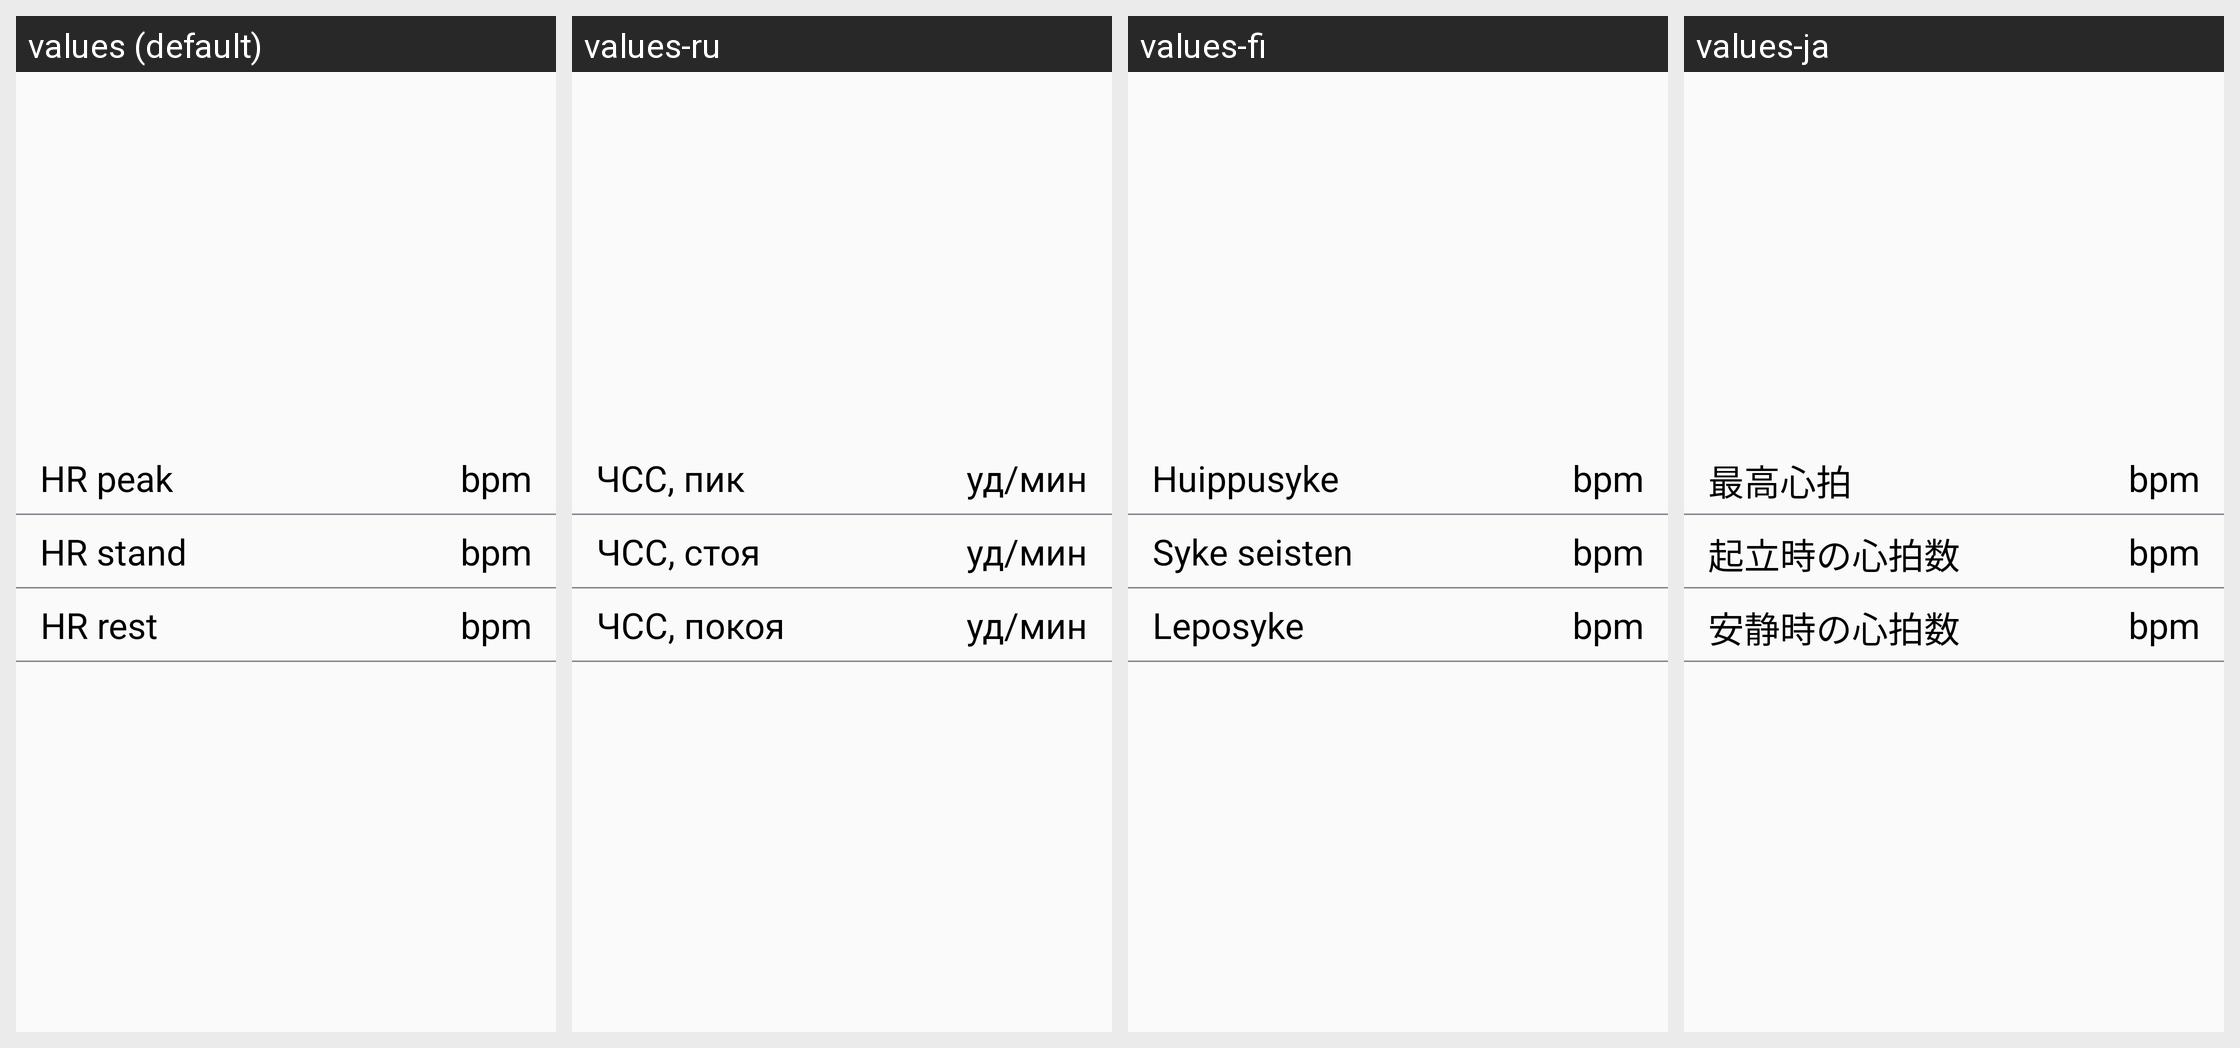

Here is an Android app screen in its default locale and in the app's own translations. Write out the translated-string differences for the strings that appear on this screen.
Android screen res/layout/orthostatic_test_layout.xml rendered under 4 locales, left to right: values (default), values-ru, values-fi, values-ja. Device: Nexus 5 (rendered at 1080×1920; each locale shown at half size, 540×960, under a caption strip naming it); theme AppTheme.
Other locales in the repository, not shown: values-ca, values-cs, values-da, values-de, values-es, values-fr, values-in, values-it, values-ko, values-nb, values-nl, values-pl, values-pt, values-sk, values-sv, values-tr, values-zh, values-zh-rCN.
Strings drawn on this screen, with the default value and each locale's value (text and hints the layout hard-codes, and strings that could not be matched under every locale, appear in the picture but are not listed):

orthostatic_popup_hr_peak
  values: HR peak
  values-ru: ЧСС, пик
  values-fi: Huippusyke
  values-ja: 最高心拍

training_analysis_bpm
  values: bpm
  values-ru: уд/мин
  values-fi: bpm
  values-ja: bpm

orthostatic_popup_hr_stand
  values: HR stand
  values-ru: ЧСС, стоя
  values-fi: Syke seisten
  values-ja: 起立時の心拍数

orthostatic_popup_hr_rest
  values: HR rest
  values-ru: ЧСС, покоя
  values-fi: Leposyke
  values-ja: 安静時の心拍数
